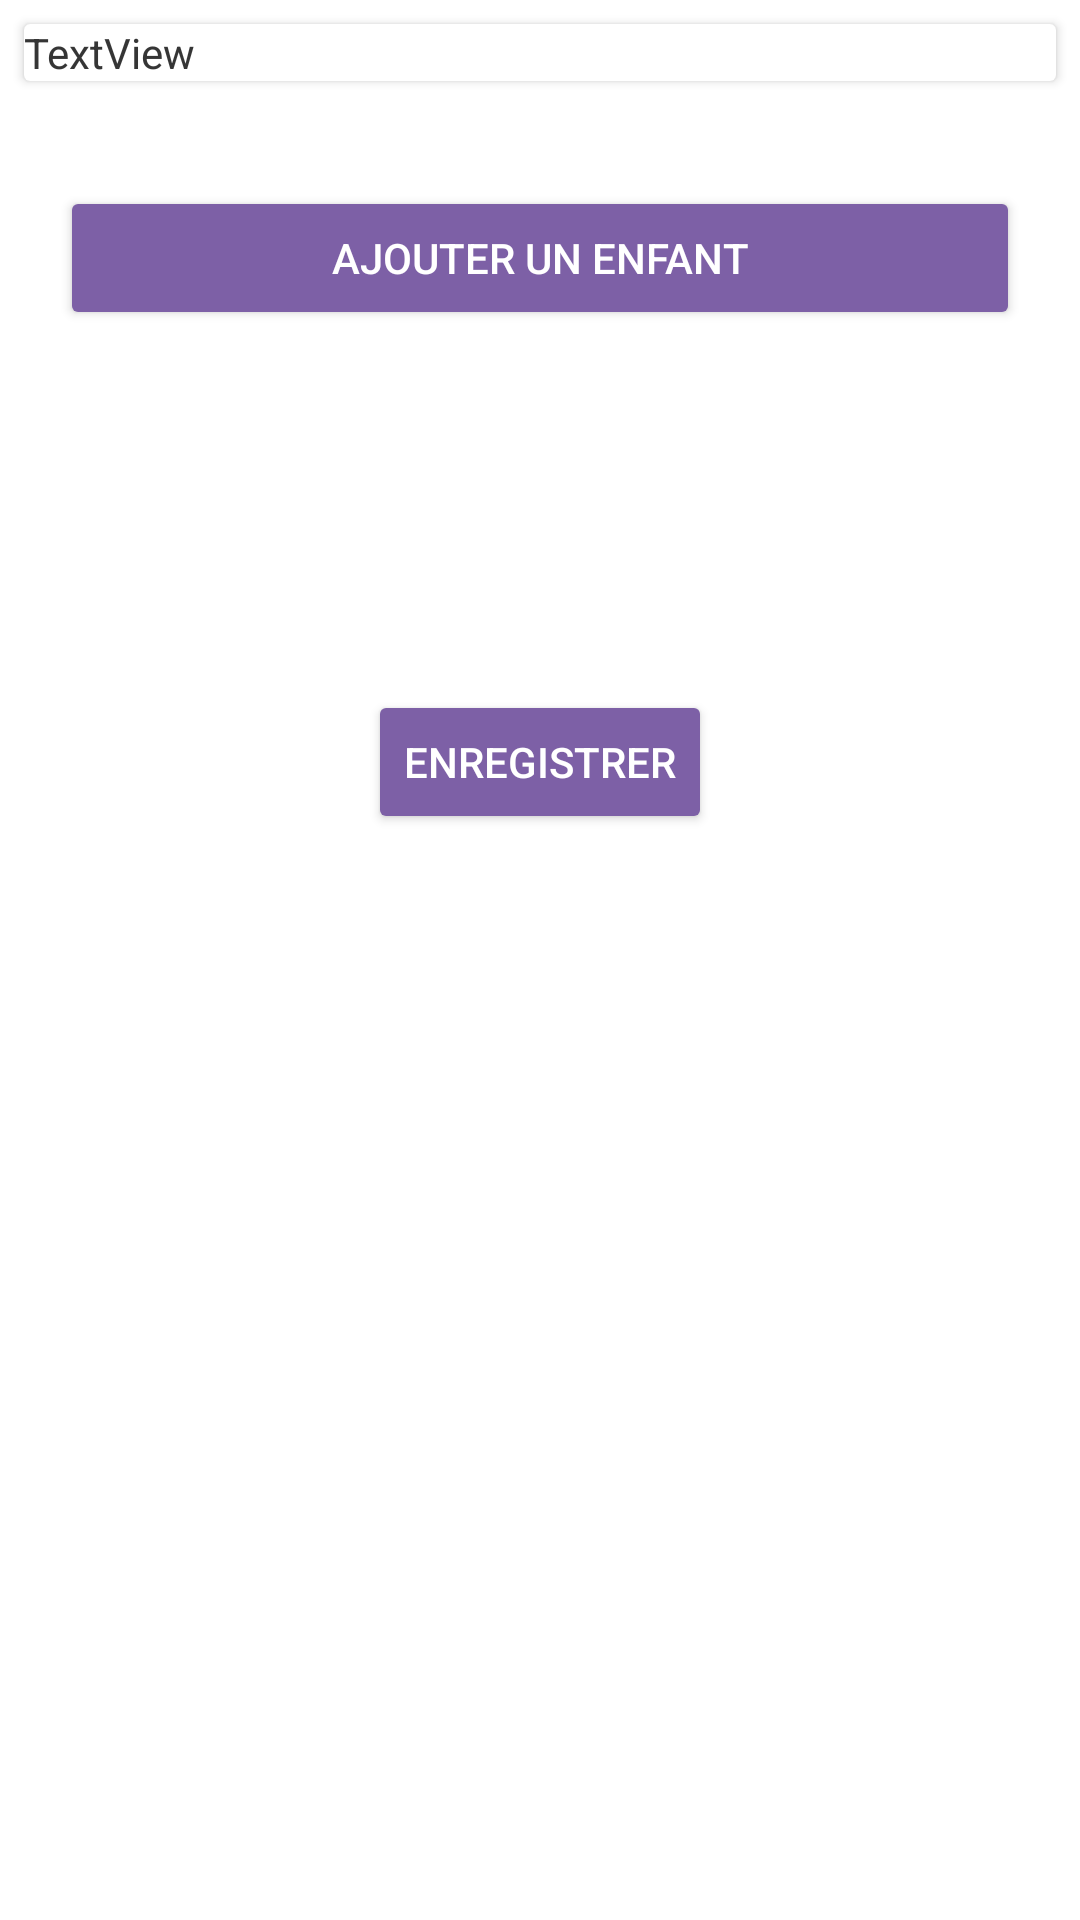

Write the Android layout XML for this screen, with the resource values it uses.
<!-- AndroidManifest.xml: application theme Theme.MyTestapp -->
<!-- res/layout/activity_page_enfants.xml -->
<?xml version="1.0" encoding="utf-8"?>
<androidx.constraintlayout.widget.ConstraintLayout xmlns:android="http://schemas.android.com/apk/res/android"
    xmlns:app="http://schemas.android.com/apk/res-auto"
    xmlns:tools="http://schemas.android.com/tools"
    android:layout_width="match_parent"
    android:layout_height="match_parent"
    tools:context=".PageEnfants">

    <LinearLayout
        android:layout_width="match_parent"
        android:layout_height="match_parent"
        android:orientation="vertical"
        app:layout_constraintEnd_toEndOf="parent"
        app:layout_constraintHorizontal_bias="0.5"
        app:layout_constraintStart_toStartOf="parent">

        <androidx.cardview.widget.CardView
            android:layout_width="match_parent"
            android:layout_height="wrap_content"
            android:layout_marginStart="8dp"
            android:layout_marginTop="8dp"
            android:layout_marginEnd="8dp">

            <ImageView
                android:id="@+id/imageView2"
                android:layout_width="wrap_content"
                android:layout_height="wrap_content"
                tools:srcCompat="@tools:sample/avatars" />

            <TextView
                android:id="@+id/textView2"
                android:layout_width="wrap_content"
                android:layout_height="wrap_content"
                android:text="TextView" />

            <TextView
                android:id="@+id/textView3"
                android:layout_width="wrap_content"
                android:layout_height="wrap_content"
                android:text="TextView" />
        </androidx.cardview.widget.CardView>

        <androidx.cardview.widget.CardView
            android:layout_width="match_parent"
            android:layout_height="wrap_content"
            android:layout_marginStart="8dp"
            android:layout_marginTop="15dp"
            android:layout_marginEnd="8dp">

            <ImageView
                android:id="@+id/imageView3"
                android:layout_width="wrap_content"
                android:layout_height="wrap_content"
                tools:srcCompat="@tools:sample/avatars" />
        </androidx.cardview.widget.CardView>

        <Button
            android:id="@+id/button"
            android:layout_width="match_parent"
            android:layout_height="wrap_content"
            android:layout_marginStart="20dp"
            android:layout_marginTop="20dp"
            android:layout_marginEnd="20dp"
            android:backgroundTint="#7D60A6"
            android:text="Ajouter un enfant"
            android:textColor="#FFFFFF" />

        <Button
            android:id="@+id/button2"
            android:layout_width="wrap_content"
            android:layout_height="wrap_content"
            android:layout_gravity="center_horizontal|center_vertical"
            android:layout_marginStart="20dp"
            android:layout_marginTop="120dp"
            android:layout_marginEnd="20dp"
            android:backgroundTint="#7D60A6"
            android:gravity="center"
            android:text="enregistrer"
            android:textColor="#FFFFFF" />
    </LinearLayout>
</androidx.constraintlayout.widget.ConstraintLayout>
<!-- resources referenced by this layout -->
<resources>
  <style name="Theme.MyTestapp" parent="Theme.MaterialComponents.DayNight.DarkActionBar">
          
          <item name="colorPrimary">@color/primaryColor</item>
          <item name="colorPrimaryVariant">@color/primaryLightColor</item>
          <item name="colorOnPrimary">@color/primaryDarkColor</item>
          
          <item name="colorSecondary">@color/secondaryColor</item>
          <item name="colorSecondaryVariant">@color/secondaryLightColor</item>
          <item name="colorOnSecondary">@color/secondaryDarkColor</item>
          
          <item name="android:statusBarColor" tools:targetApi="l">?attr/colorPrimaryVariant</item>
          
      </style>
  <color name="primaryColor">#ede7f6</color>
  <color name="primaryLightColor">#ffffff</color>
  <color name="primaryDarkColor">#bbb5c3</color>
  <color name="secondaryColor">#7d60a6</color>
  <color name="secondaryLightColor">#ad8ed8</color>
  <color name="secondaryDarkColor">#4f3577</color>
</resources>
